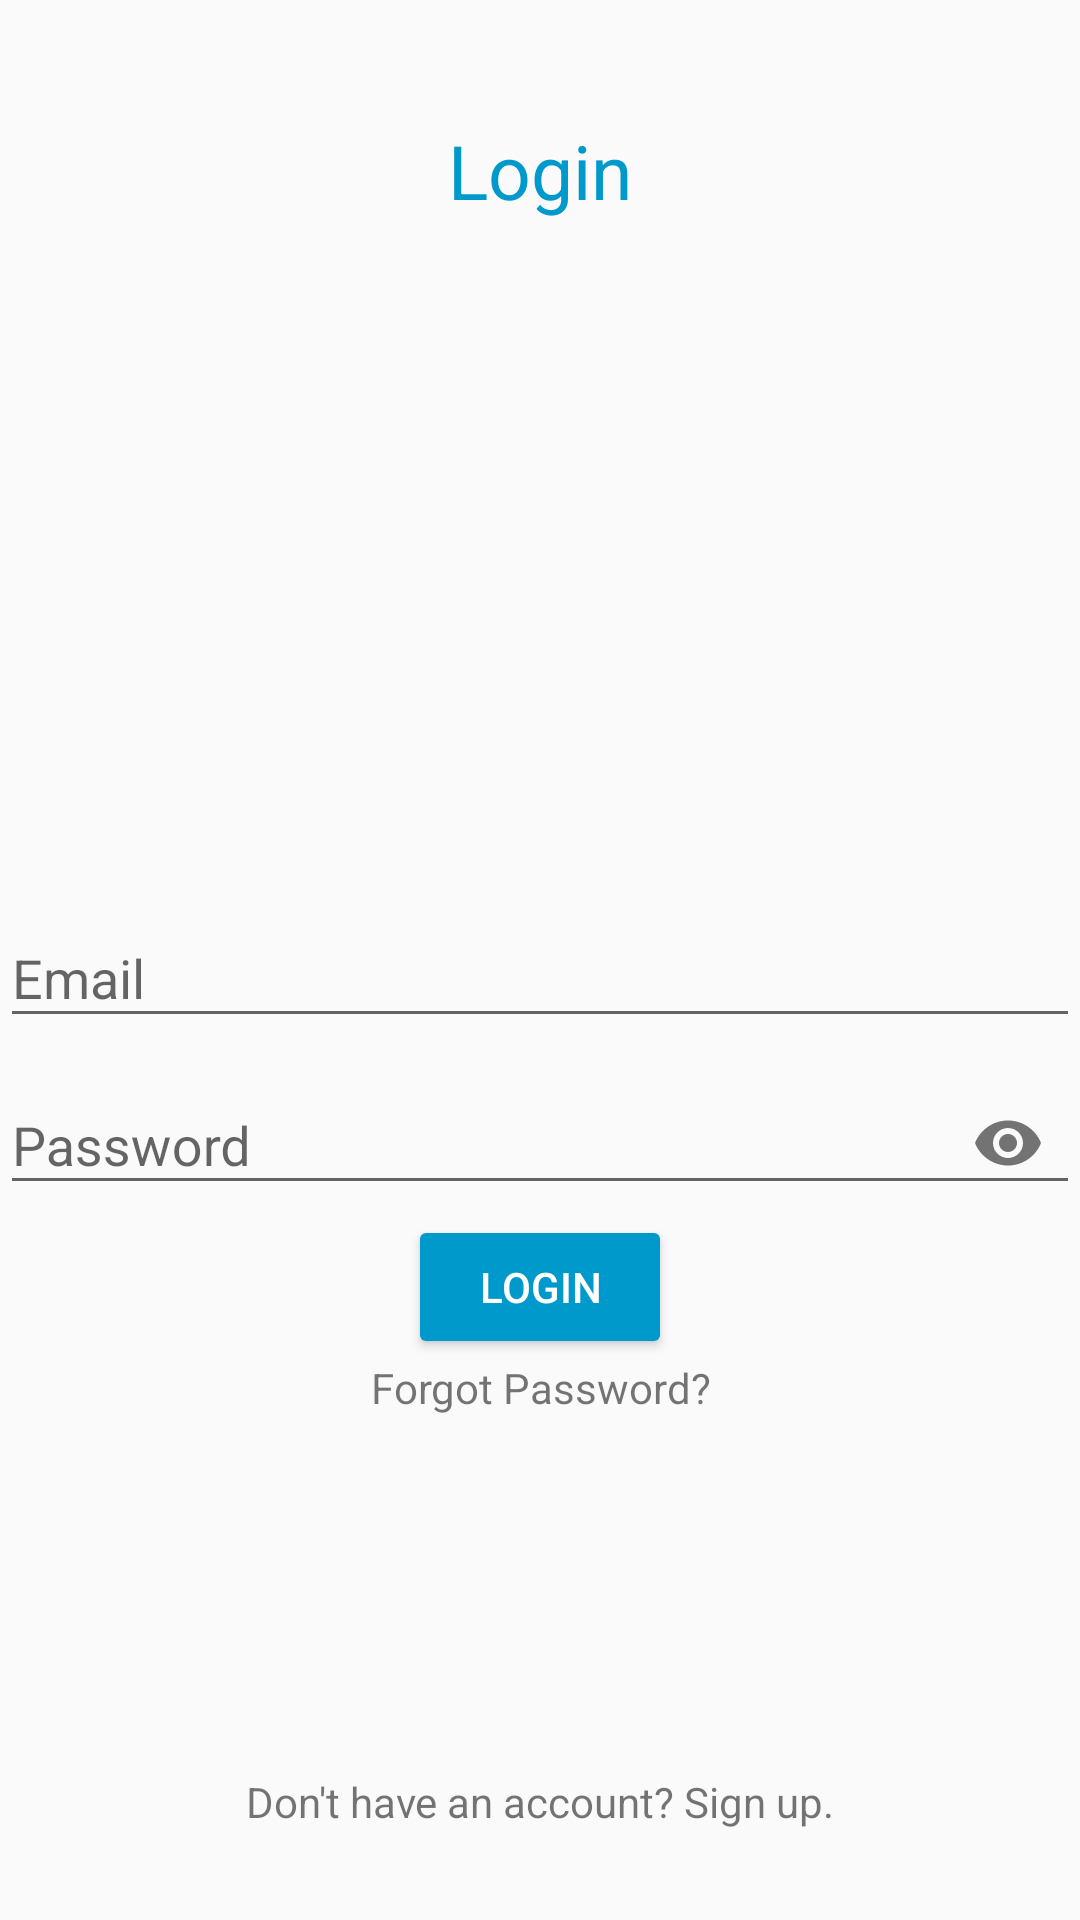

The Android layout XML behind this screen, and the referenced resources:
<!-- AndroidManifest.xml: application theme AppTheme -->
<!-- res/layout/activity_login.xml -->
<?xml version="1.0" encoding="utf-8"?>
<RelativeLayout xmlns:android="http://schemas.android.com/apk/res/android"
    xmlns:app="http://schemas.android.com/apk/res-auto"
    xmlns:tools="http://schemas.android.com/tools"
    android:layout_width="match_parent"
    android:layout_height="match_parent"
    tools:context=".LoginActivity">

    
    <TextView
        android:layout_marginTop="40dp"
        android:textAlignment="center"
        android:layout_width="match_parent"
        android:layout_height="wrap_content"
        android:text="Login"
        android:textSize="25sp"
        android:textColor="@color/colorAccent"/>

    
    <com.google.android.material.textfield.TextInputLayout
        android:layout_width="match_parent"
        android:layout_height="wrap_content"
        android:id="@+id/emailTIL"
        android:layout_centerHorizontal="true"
        android:layout_centerVertical="true">
        <com.google.android.material.textfield.TextInputEditText
            android:hint="Email"
            android:id="@+id/emailEt"
            android:inputType="textEmailAddress"
            android:layout_width="match_parent"
            android:layout_height="wrap_content"/>
    </com.google.android.material.textfield.TextInputLayout>

    
    <com.google.android.material.textfield.TextInputLayout
        android:layout_width="match_parent"
        android:layout_height="wrap_content"
        android:id="@+id/passwordTIL"
        app:passwordToggleEnabled="true"
        android:layout_centerHorizontal="true"
        android:layout_below="@id/emailTIL"
        android:layout_centerVertical="true">
        <EditText
            android:hint="Password"
            android:id="@+id/passwordEt"
            android:inputType="textPassword"
            android:layout_width="match_parent"
            android:layout_height="wrap_content"/>
    </com.google.android.material.textfield.TextInputLayout>

    
    <Button
        android:layout_centerHorizontal="true"
        android:layout_below="@id/passwordTIL"
        android:text="LOGIN"
        android:drawablePadding="5dp"
        android:drawableStart="@drawable/ic_login_white"
        style="@style/Widget.AppCompat.Button.Colored"
        android:id="@+id/loginBtn"
        android:layout_width="wrap_content"
        android:layout_height="wrap_content"/>

    
    <TextView
        android:textAlignment="center"
        android:layout_below="@id/loginBtn"
        android:id="@+id/forgotPassTv"
        android:text="Forgot Password?"
        android:layout_width="match_parent"
        android:layout_height="wrap_content"/>

    
    <TextView
        android:id="@+id/noAccountTv"
        android:textAlignment="center"
        android:layout_alignParentBottom="true"
        android:layout_marginBottom="30dp"
        android:text="Don't have an account? Sign up."
        android:layout_width="match_parent"
        android:layout_height="wrap_content"/>

</RelativeLayout>
<!-- resources referenced by this layout -->
<resources>
  <color name="colorAccent">#0099cc</color>
  <style name="AppTheme" parent="Theme.AppCompat.Light.DarkActionBar">
          <item name="colorPrimary">@color/colorPrimary</item>
          <item name="colorPrimaryDark">@color/colorPrimaryDark</item>
          <item name="colorAccent">@color/colorAccent</item>
      </style>
  <color name="colorPrimary">#008CBB</color>
  <color name="colorPrimaryDark">#007CA6</color>
</resources>
